The GitHub repository Sanjay-Raam/IESA-Hackathon contains a labelled image folder "dataset" with 7 categories: center defect, cracks, edge defect, no defects, open defect, particles, scratches. Examples follow, each with its label.

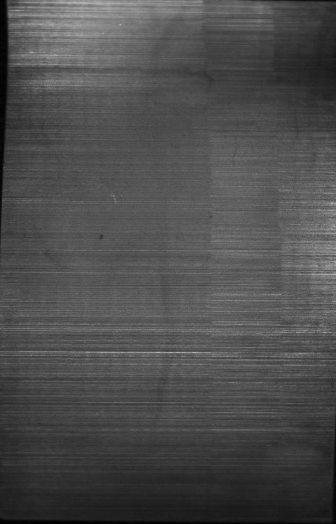
Label: scratches

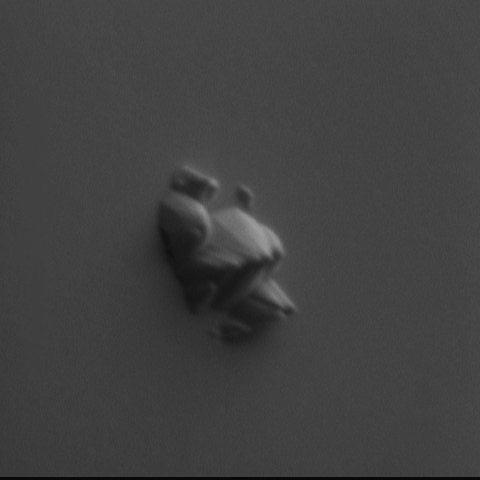
Label: particles

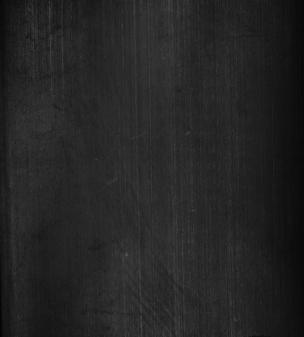
Label: no defects

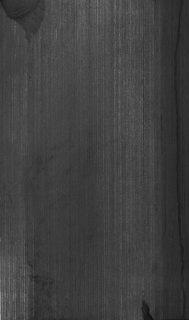
Label: edge defect

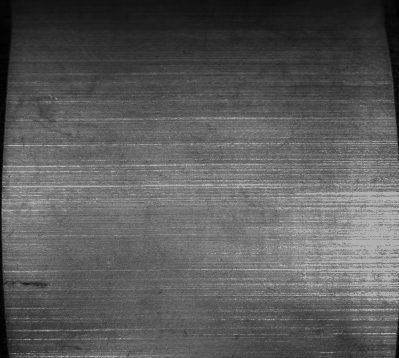
Label: cracks

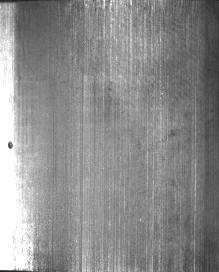
Label: open defect
